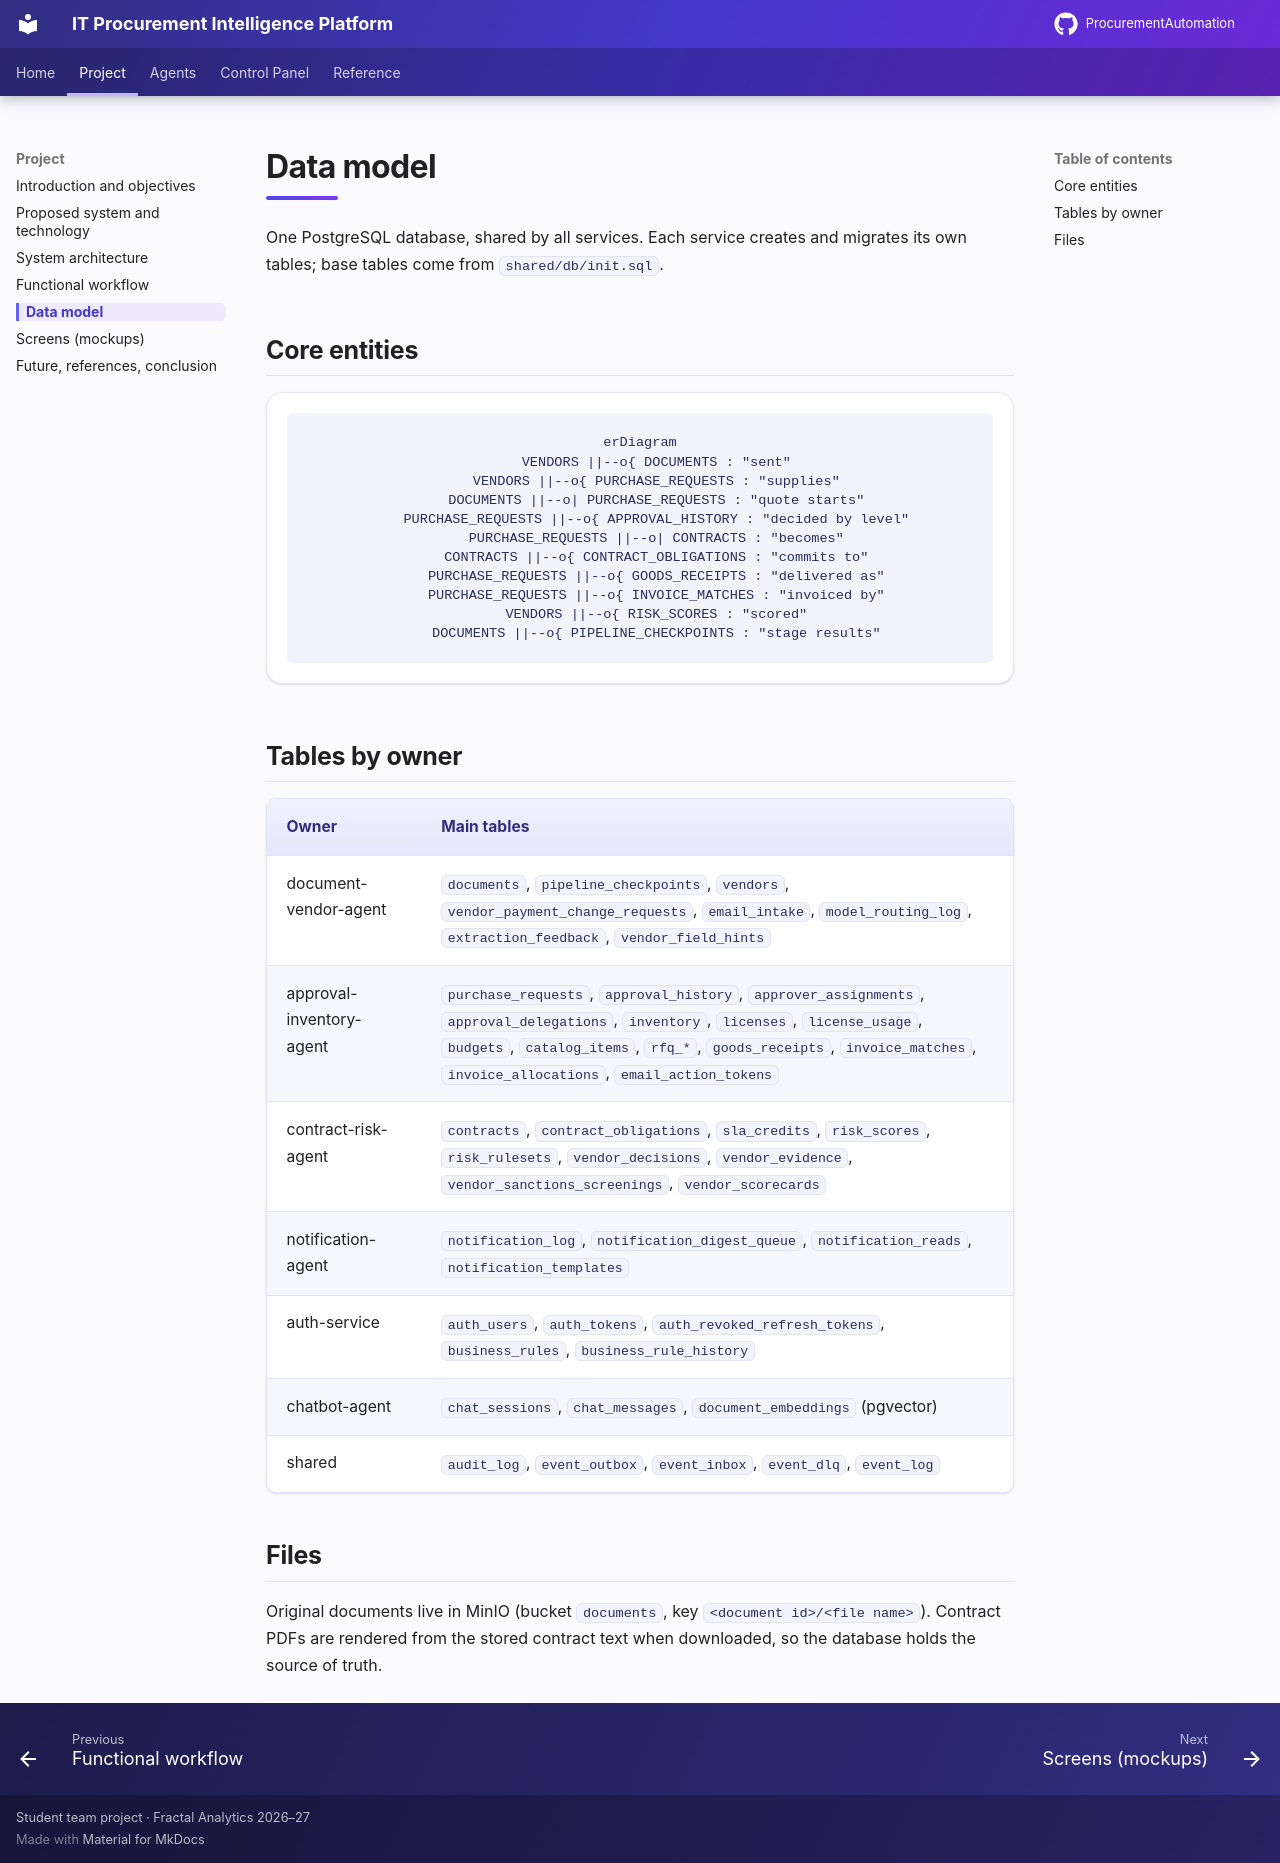

repository: AnoojShete/ProcurementAutomation · page: overview/data-model/index.html · generator: mkdocs

# Data model

One PostgreSQL database, shared by all services. Each service creates and
migrates its own tables; base tables come from `shared/db/init.sql`.

## Core entities

```mermaid
erDiagram
    VENDORS ||--o{ DOCUMENTS : "sent"
    VENDORS ||--o{ PURCHASE_REQUESTS : "supplies"
    DOCUMENTS ||--o| PURCHASE_REQUESTS : "quote starts"
    PURCHASE_REQUESTS ||--o{ APPROVAL_HISTORY : "decided by level"
    PURCHASE_REQUESTS ||--o| CONTRACTS : "becomes"
    CONTRACTS ||--o{ CONTRACT_OBLIGATIONS : "commits to"
    PURCHASE_REQUESTS ||--o{ GOODS_RECEIPTS : "delivered as"
    PURCHASE_REQUESTS ||--o{ INVOICE_MATCHES : "invoiced by"
    VENDORS ||--o{ RISK_SCORES : "scored"
    DOCUMENTS ||--o{ PIPELINE_CHECKPOINTS : "stage results"
```

## Tables by owner

| Owner | Main tables |
|---|---|
| document-vendor-agent | `documents`, `pipeline_checkpoints`, `vendors`, `vendor_payment_change_requests`, `email_intake`, `model_routing_log`, `extraction_feedback`, `vendor_field_hints` |
| approval-inventory-agent | `purchase_requests`, `approval_history`, `approver_assignments`, `approval_delegations`, `inventory`, `licenses`, `license_usage`, `budgets`, `catalog_items`, `rfq_*`, `goods_receipts`, `invoice_matches`, `invoice_allocations`, `email_action_tokens` |
| contract-risk-agent | `contracts`, `contract_obligations`, `sla_credits`, `risk_scores`, `risk_rulesets`, `vendor_decisions`, `vendor_evidence`, `vendor_sanctions_screenings`, `vendor_scorecards` |
| notification-agent | `notification_log`, `notification_digest_queue`, `notification_reads`, `notification_templates` |
| auth-service | `auth_users`, `auth_tokens`, `auth_revoked_refresh_tokens`, `business_rules`, `business_rule_history` |
| chatbot-agent | `chat_sessions`, `chat_messages`, `document_embeddings` (pgvector) |
| shared | `audit_log`, `event_outbox`, `event_inbox`, `event_dlq`, `event_log` |

## Files

Original documents live in MinIO (bucket `documents`, key
`<document id>/<file name>`). Contract PDFs are rendered from the stored
contract text when downloaded, so the database holds the source of truth.
